Dataset: Dataset_correctly_classified_E (GitHub, madebynanditaaa/bacnet-flask). Classes: Clostridium perfringens, Enterococcus faecalis, Enterococcus faecium, Escherichia coli, Listeria monocytogenes, Proteus, Pseudomonas aeruginosa, Staphylococcus aureus.

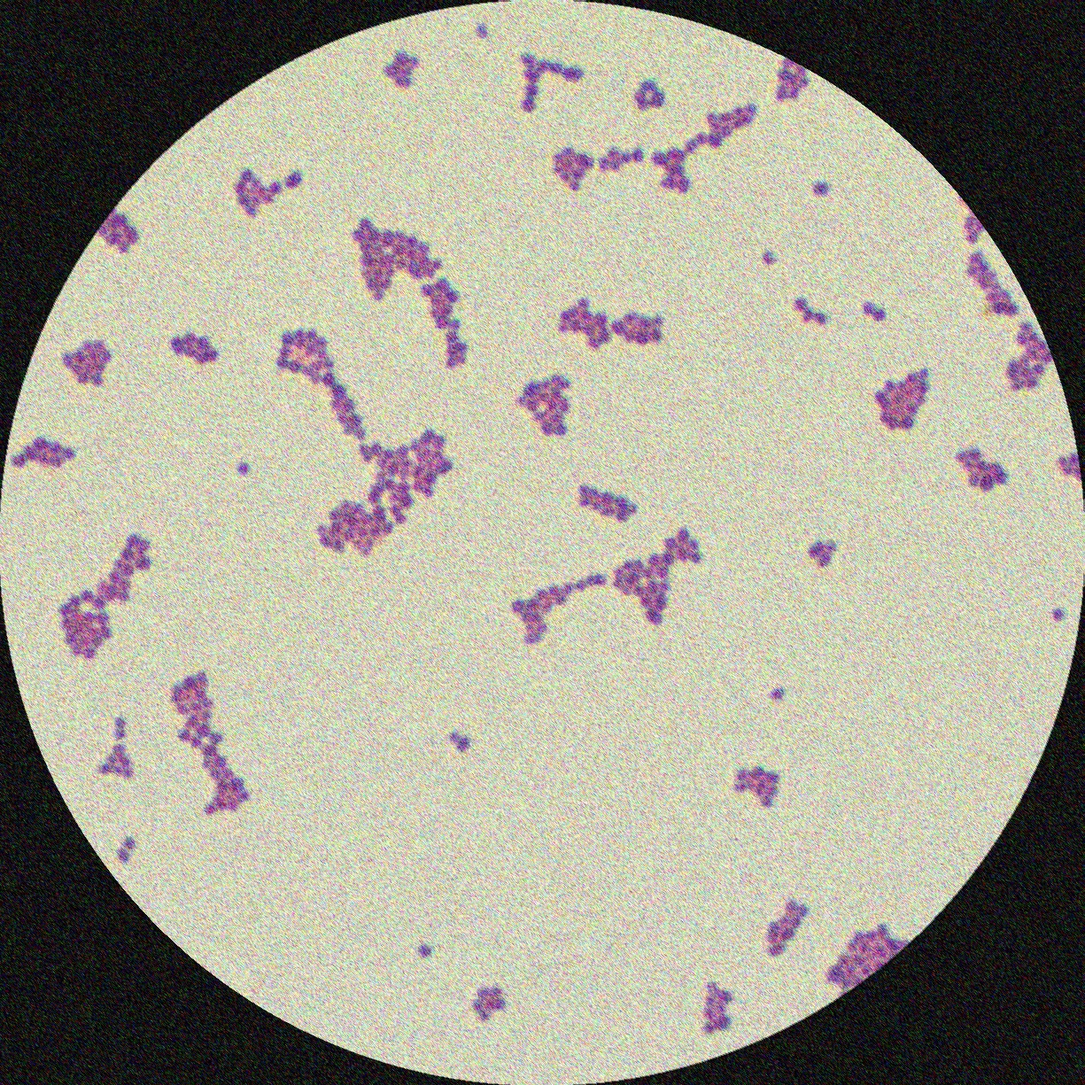
Label: Enterococcus faecalis

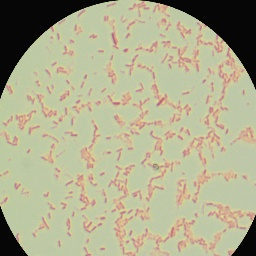
Label: Pseudomonas aeruginosa

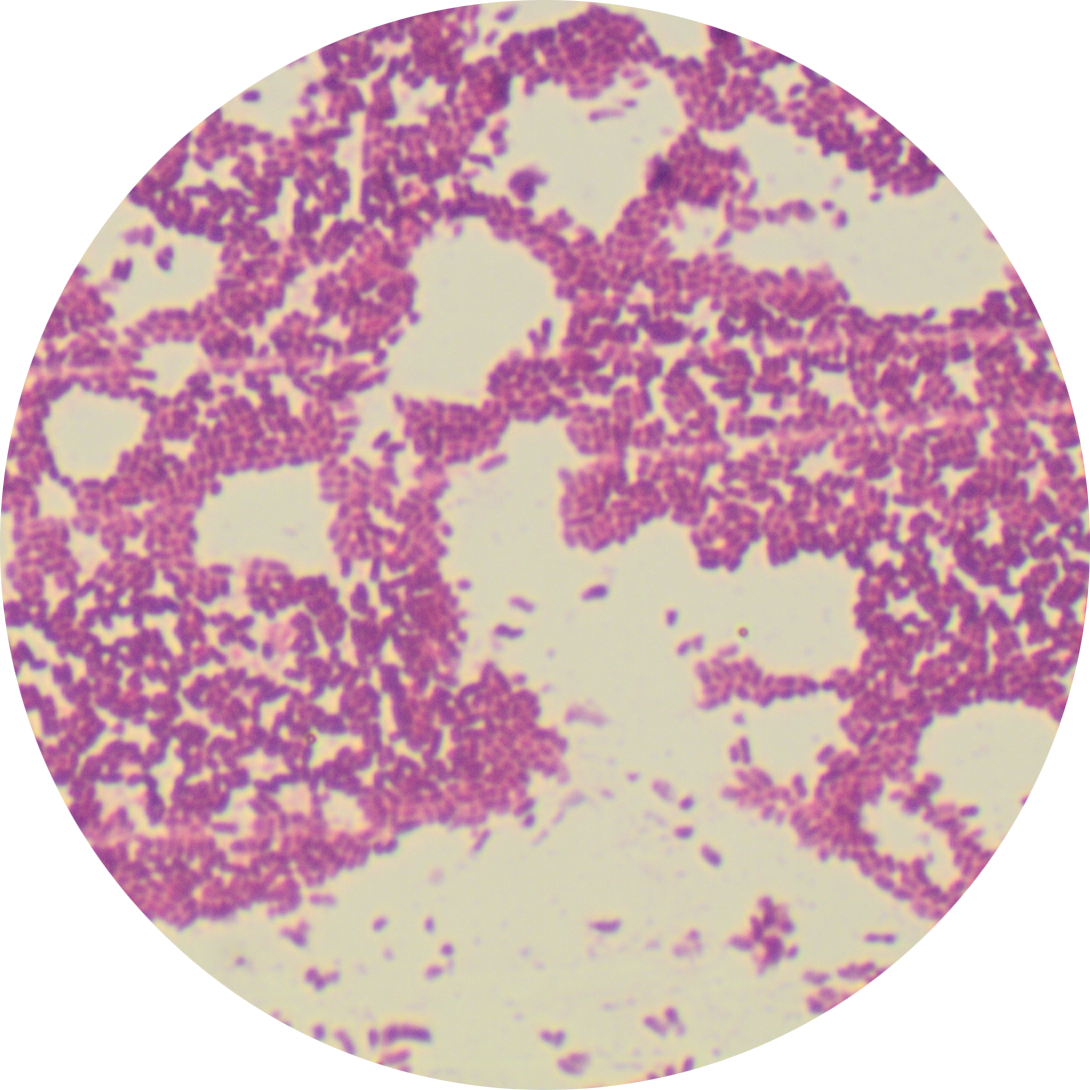
Label: Listeria monocytogenes

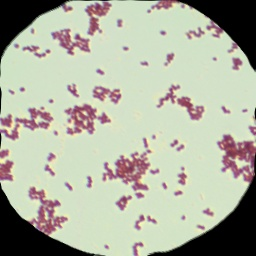
Label: Staphylococcus aureus

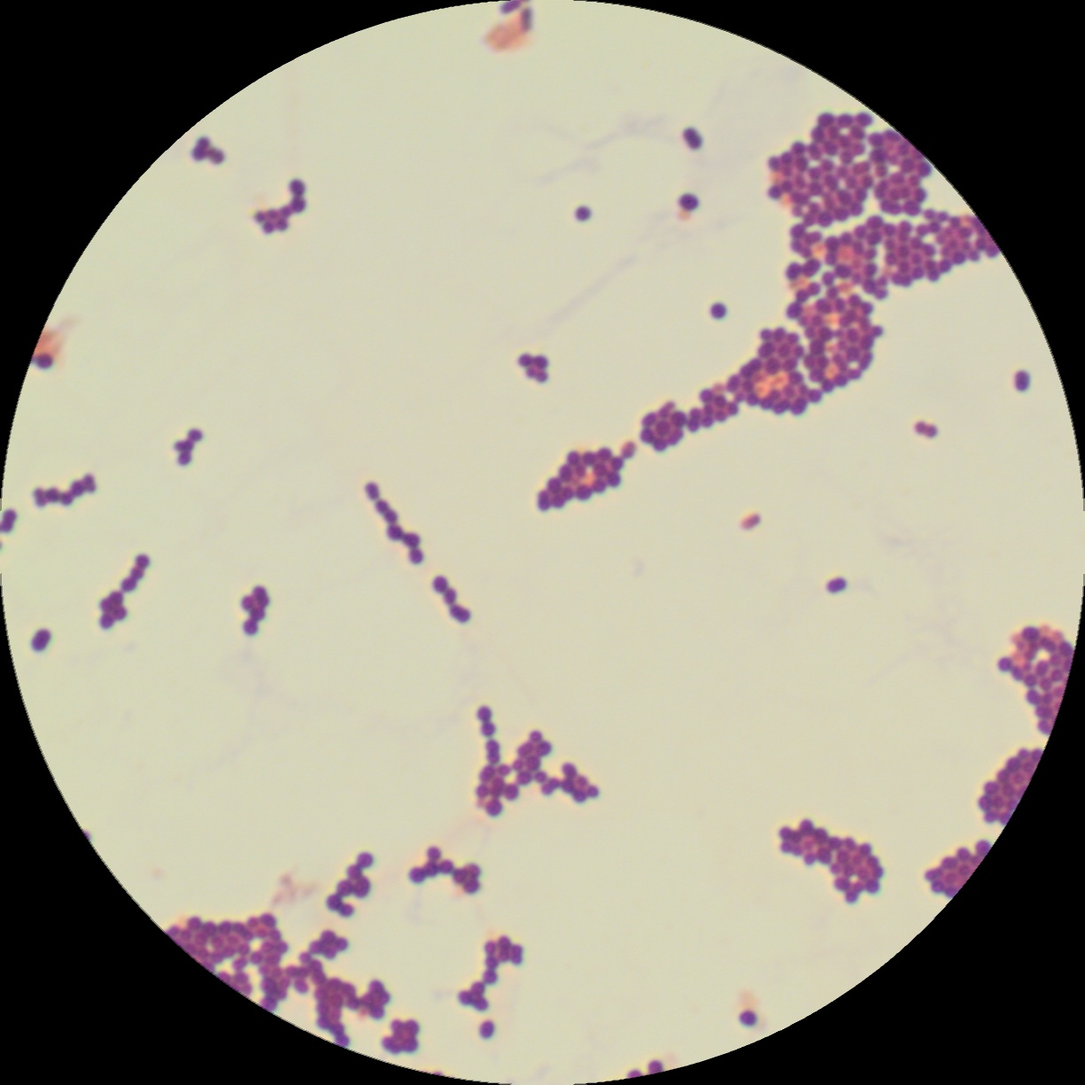
Label: Enterococcus faecium

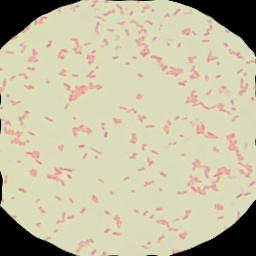
Label: Escherichia coli
